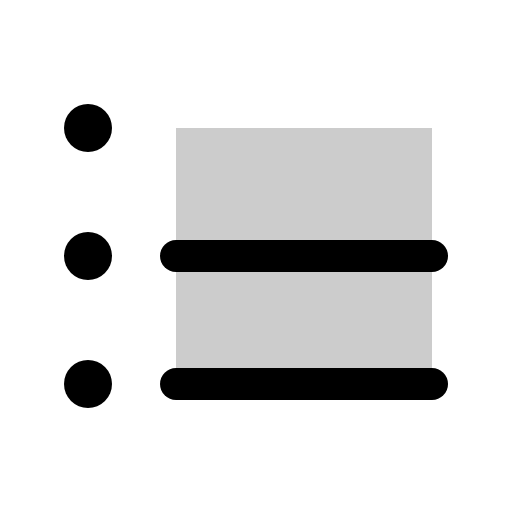
t = 0.00 s
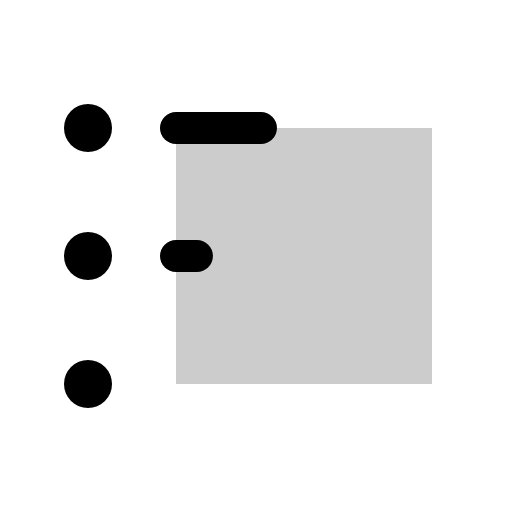
t = 0.60 s
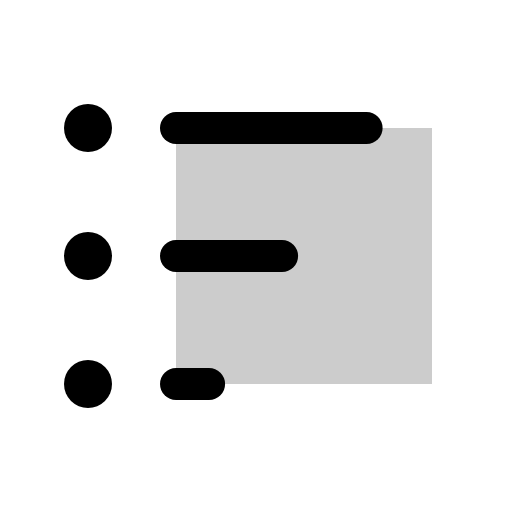
t = 0.98 s
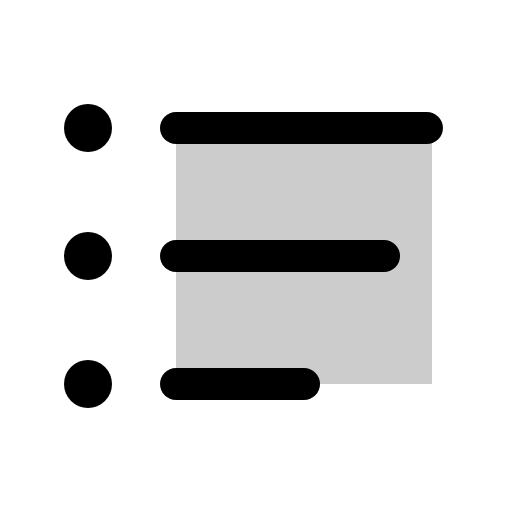
t = 1.35 s
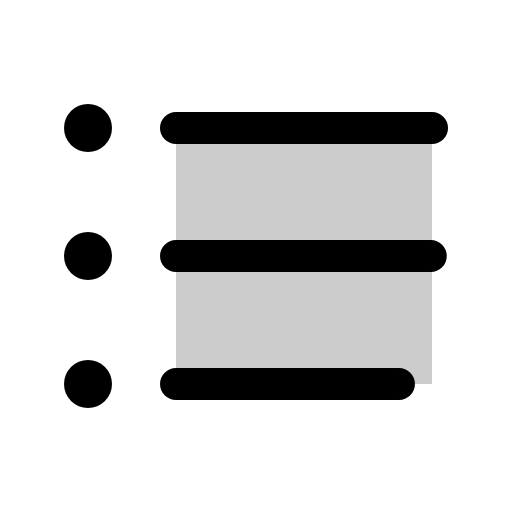
t = 1.73 s
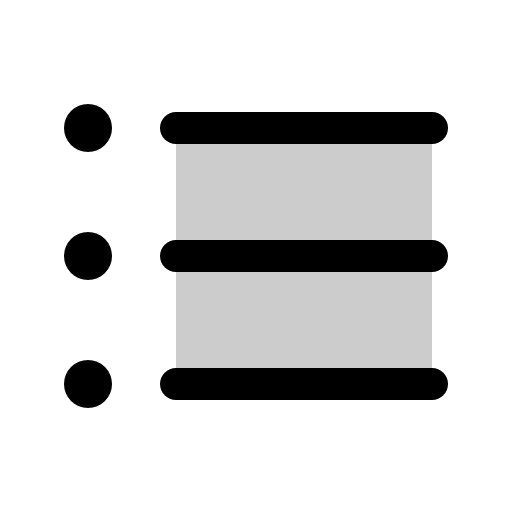
t = 2.10 s

The animated SVG that drew these frames (rendered in a browser with its animation timeline set to each time). Animation: 1 CSS @keyframes rule; one cycle of 2.10 s.

<svg xmlns="http://www.w3.org/2000/svg" viewBox="0 0 256 256">
  <style>
    .draw-line {
      stroke-dasharray: 1;
      stroke-dashoffset: 0;
    }
    svg:hover .draw-line {
      animation: phosphor-draw-in 1.5s ease-in-out forwards;
    }
    @keyframes phosphor-draw-in {
      from { stroke-dashoffset: 1; }
      to { stroke-dashoffset: 0; }
    }
  </style><rect width="256" height="256" fill="none"/><rect x="88" y="64" width="128" height="128" opacity="0.2"/><line x1="88" y1="64" x2="216" y2="64" fill="none" stroke="currentColor" stroke-linecap="round" stroke-linejoin="round" stroke-width="16" class="draw-line" pathLength="1" style="animation-delay: 0s"/><line x1="88.01" y1="128" x2="216" y2="128" fill="none" stroke="currentColor" stroke-linecap="round" stroke-linejoin="round" stroke-width="16" class="draw-line" pathLength="1" style="animation-delay: 0.3s"/><line x1="88.01" y1="192" x2="216" y2="192" fill="none" stroke="currentColor" stroke-linecap="round" stroke-linejoin="round" stroke-width="16" class="draw-line" pathLength="1" style="animation-delay: 0.6s"/><circle cx="44" cy="64" r="12"/><circle cx="44" cy="128" r="12"/><circle cx="44" cy="192" r="12"/></svg>
